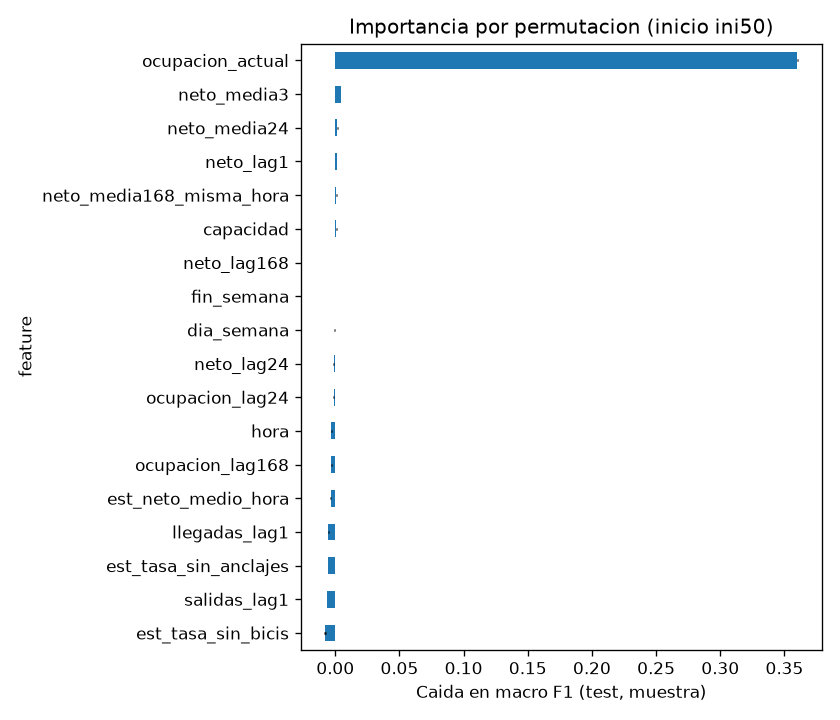

The file beside this chart, header and first rows:
feature, importancia_media, importancia_std
ocupacion_actual, 0.3601, 0.0006924
neto_media3, 0.004374, 0.0002924
neto_media24, 0.001641, 0.000347
neto_lag1, 0.001479, 3.337411090151132e-05
neto_media168_misma_hora, 0.0009057, 0.0001596
capacidad, 0.0007845, 0.0001684
neto_lag168, -7.6062303977127615e-06, 0.0001608
fin_semana, -4.316144120060835e-05, 7.066068192689866e-05
dia_semana, -0.0004486, 0.0005595
neto_lag24, -0.001274, 0.0003848
ocupacion_lag24, -0.001372, 0.0002504
hora, -0.003038, 0.000315
ocupacion_lag168, -0.003144, 0.0002501
est_neto_medio_hora, -0.003471, 0.0004518
llegadas_lag1, -0.005329, 0.0002933
est_tasa_sin_anclajes, -0.005724, 0.000151
salidas_lag1, -0.006717, 9.748119032923128e-05
est_tasa_sin_bicis, -0.007738, 0.0007259
